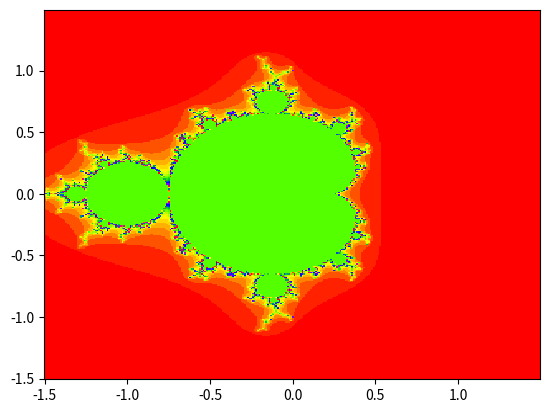

Generate this figure with matplotlib:
%matplotlib inline
import matplotlib
import numpy as np

def iterations(c):
    max_iterations = 511
    z = complex(0,0)
    for i in range(1, max_iterations+1):
        z = z**2 + c
        if abs(z) > 2.0:
            return i
    return 1

def mandelbrot(complex_values):
    iters = np.vectorize(iterations)(complex_values)
    return iters

axes = np.arange(-1.5,1.5,0.01)
c = np.array([x+y*1.0j for y in axes for x in axes]).reshape((300,300))
mand = mandelbrot(c)

matplotlib.pyplot.pcolormesh(axes, axes, mand, cmap='prism')

print(mand[0][0])
print(mand[150][150])

%debug iterations(complex(0,0))

import pdb

def iterations(c):
    max_iterations = 511
    z = complex(0,0)
    for i in range(1, max_iterations+1):
        z = z**2 + c
        if abs(z) > 2.0:
            return i
    pdb.set_trace()
    return 1


%debug iterations(complex(0,0))

def iterations(c):
    max_iterations = 511
    z = complex(0,0)
    for i in range(1, max_iterations+1):
        z = z**2 + c
        if abs(z) > 2.0:
            return i
    return max_iterations + 1

mand = mandelbrot(c)
matplotlib.pyplot.pcolormesh(axes, axes, mand, cmap='prism')